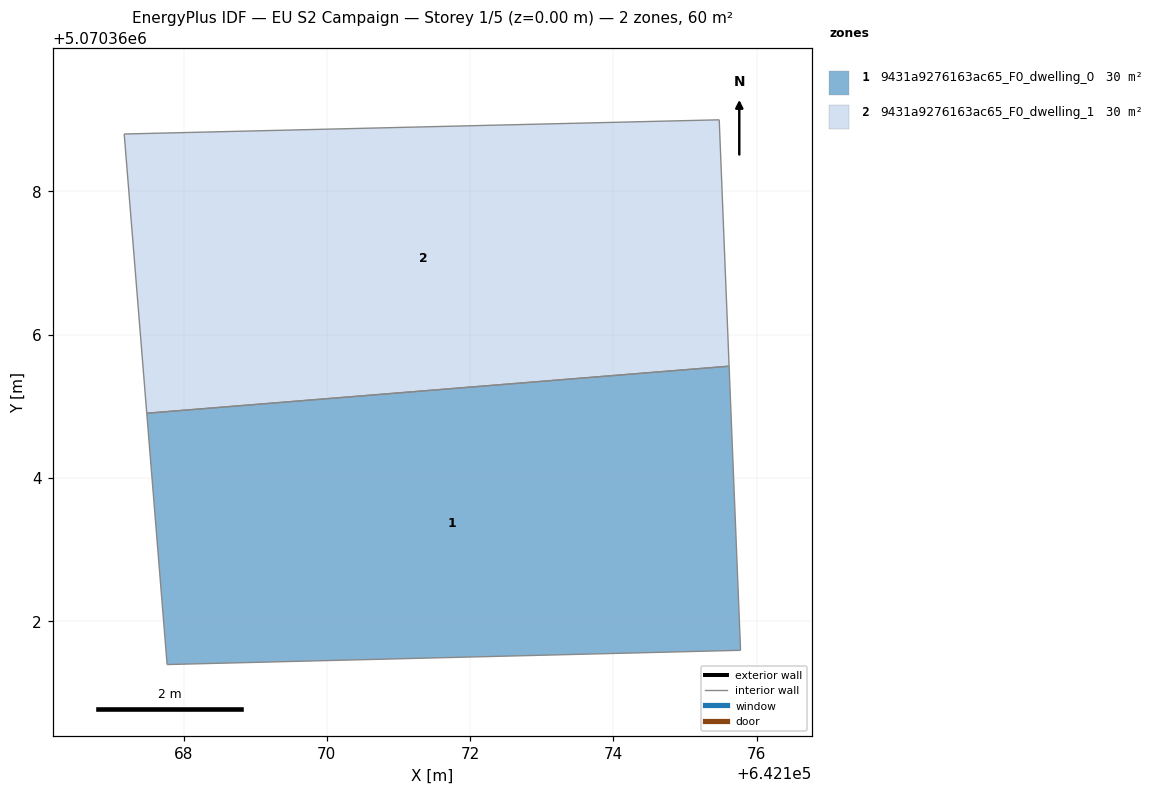
=== STOREY PLAN SPEC (per zone: floor XY polygon, exterior-wall plan segments, windows/doors) ===
zone 1: 9431a9276163ac65_F0_dwelling_0  (30.2 m²)
  floor: (642175.62, 5070365.56) (642175.78, 5070361.59) (642167.77, 5070361.39) (642167.49, 5070364.90)
  interior walls: 4
zone 2: 9431a9276163ac65_F0_dwelling_1  (30.2 m²)
  floor: (642175.48, 5070369.00) (642175.62, 5070365.56) (642167.49, 5070364.90) (642167.17, 5070368.80)
  interior walls: 4

=== DERIVED (storey summary) ===
Building: EU S2 Campaign
Storey: 1 of 5  (floor level z = 0.00 m)
Storey gross floor area: 60.5 m²
Zones on this storey: 2
  - 9431a9276163ac65_F0_dwelling_0: floor 30.2 m²
  - 9431a9276163ac65_F0_dwelling_1: floor 30.2 m²
Zone adjacency (shared interzone walls):
  - 9431a9276163ac65_F0_dwelling_0 ↔ 9431a9276163ac65_F0_dwelling_1